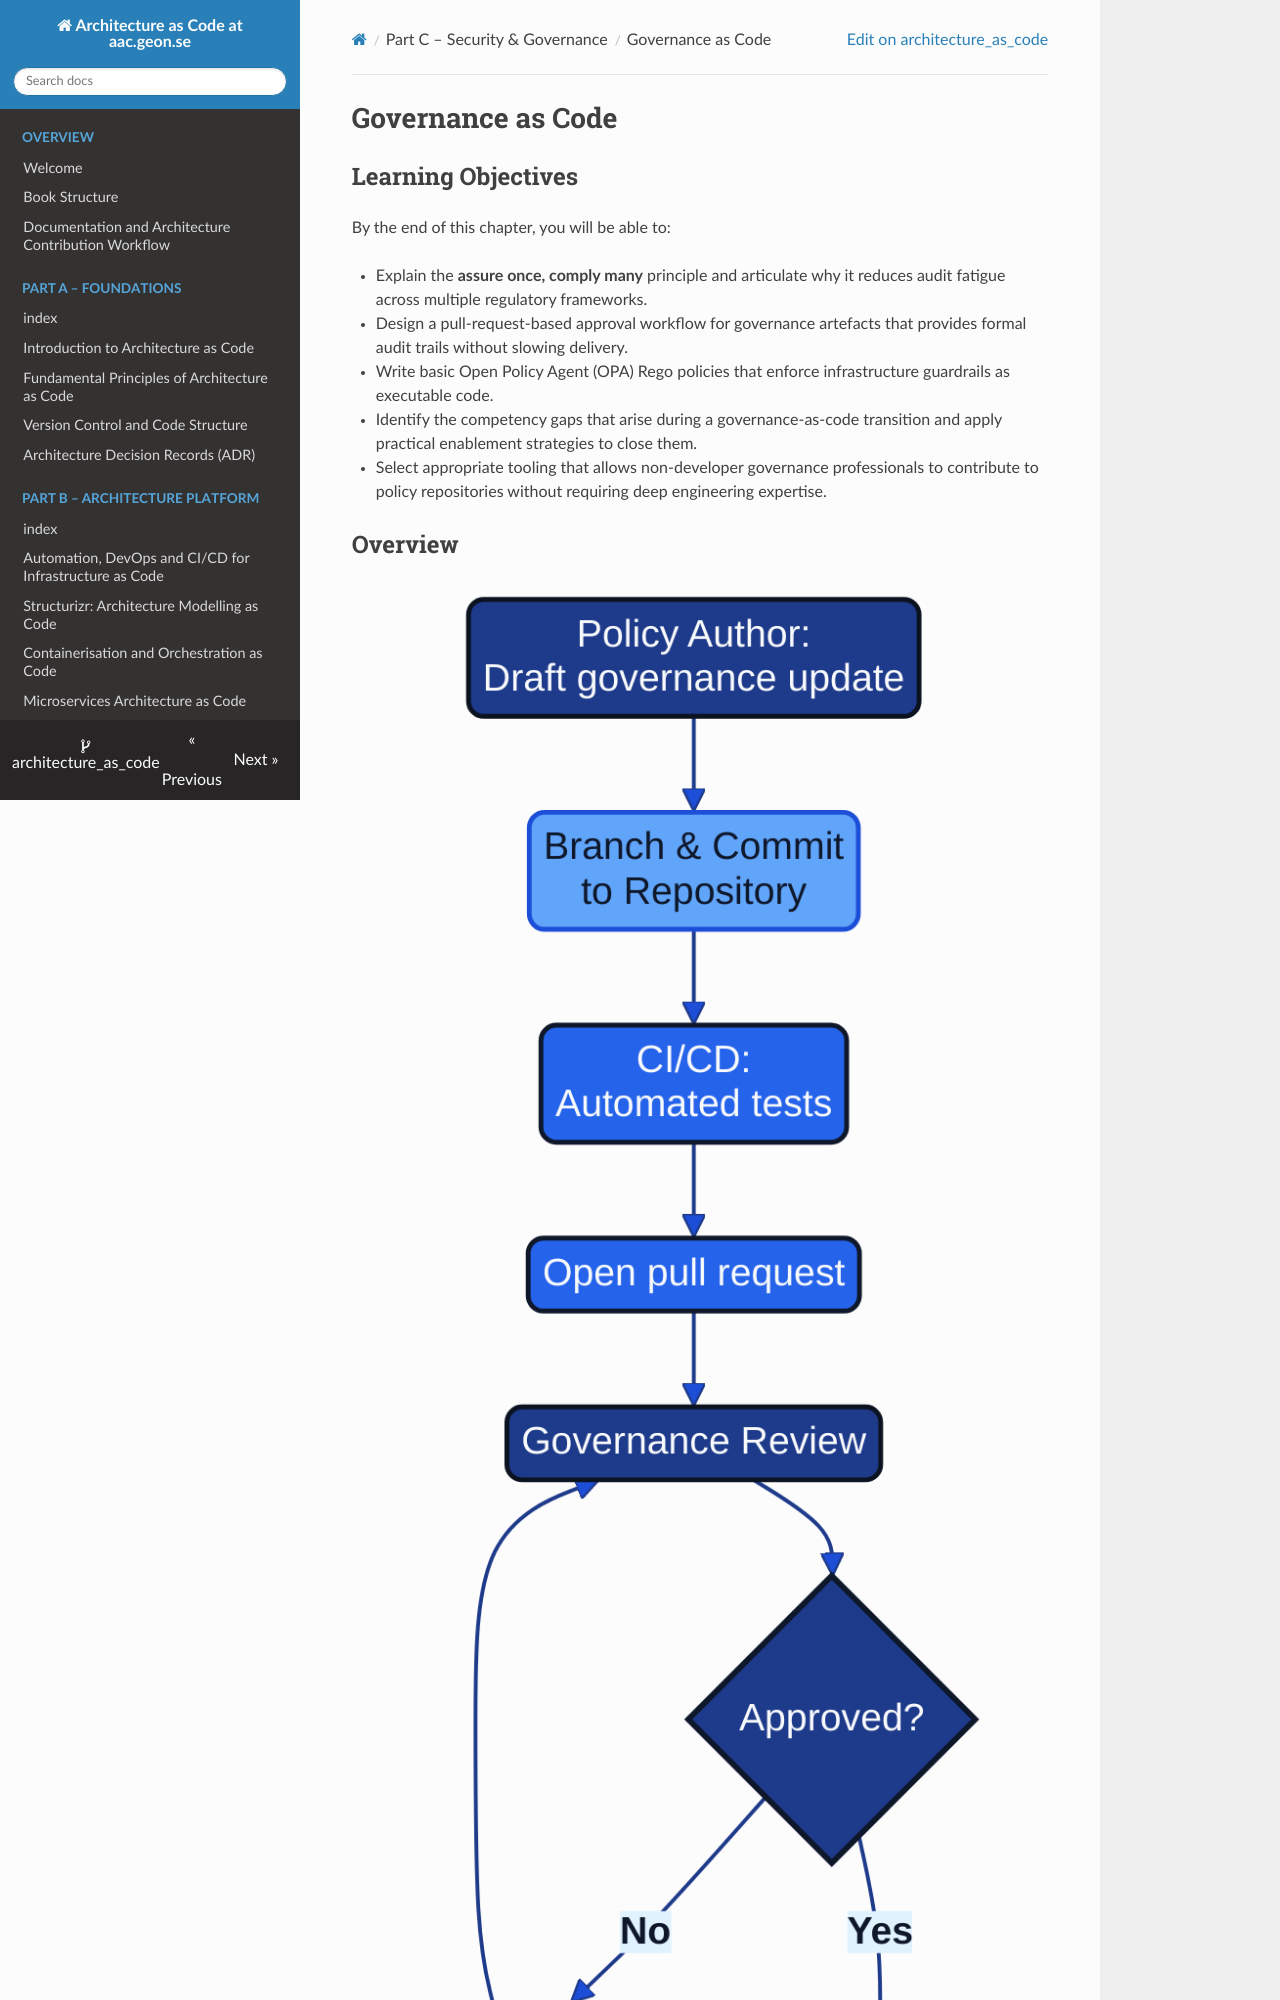

repository: Geonitab/architecture_as_code · page: 11_governance_as_code/index.html · generator: mkdocs

# Governance as Code {#governance-as-code}

## Learning Objectives

By the end of this chapter, you will be able to:

- Explain the **assure once, comply many** principle and articulate why it reduces audit fatigue across multiple regulatory frameworks.
- Design a pull-request-based approval workflow for governance artefacts that provides formal audit trails without slowing delivery.
- Write basic Open Policy Agent (OPA) Rego policies that enforce infrastructure guardrails as executable code.
- Identify the competency gaps that arise during a governance-as-code transition and apply practical enablement strategies to close them.
- Select appropriate tooling that allows non-developer governance professionals to contribute to policy repositories without requiring deep engineering expertise.

## Overview

![Governance as Code pipeline](images/diagram_11_governance_pipeline.png)

*Figure 11.1: Governance as Code pipeline — policy authors, reviewers, automation, production controls, and the audit portal coordinating through a single repository*

Figure 11.1 illustrates how policy authors, reviewers, automation, production controls, and the audit portal coordinate through a single repository to evolve governance. Governance as Code extends the principles of Infrastructure as Code to the policies, approval flows, and organisational guardrails that keep architecture and delivery aligned with strategic intent. By expressing governance artefacts in version-controlled repositories, teams gain transparency, traceability, and automation opportunities while still respecting compliance and risk requirements. The shared workflow also keeps an audit trail that shows exactly which checks ran, who approved each change, and when compliance evidence was published.

### Assure once, comply many

Architecture as Code relies on a single, authoritative set of controls that can be mapped repeatedly to different external duties. This **assure once, comply many** principle states that governance guardrails are expressed, tested, and evidenced once, then re-used across frameworks such as ISO 27001, SOC 2, NIST 800-53, GDPR, and internal control catalogues. By codifying approval policies, data residency rules, and risk mitigations in the same repository, organisations avoid duplicating assessments for every regulator. Instead, they capture a dependable stream of artefacts that downstream teams can reference in [Policy and Security as Code in Detail](10_policy_and_security.md), [Security Fundamentals for Architecture as Code](09_security_fundamentals.md), and [Compliance and Regulatory Adherence](12_compliance.md). The result is consistent decision-making, reduced audit fatigue, and a shared language for evaluating governance debt.
